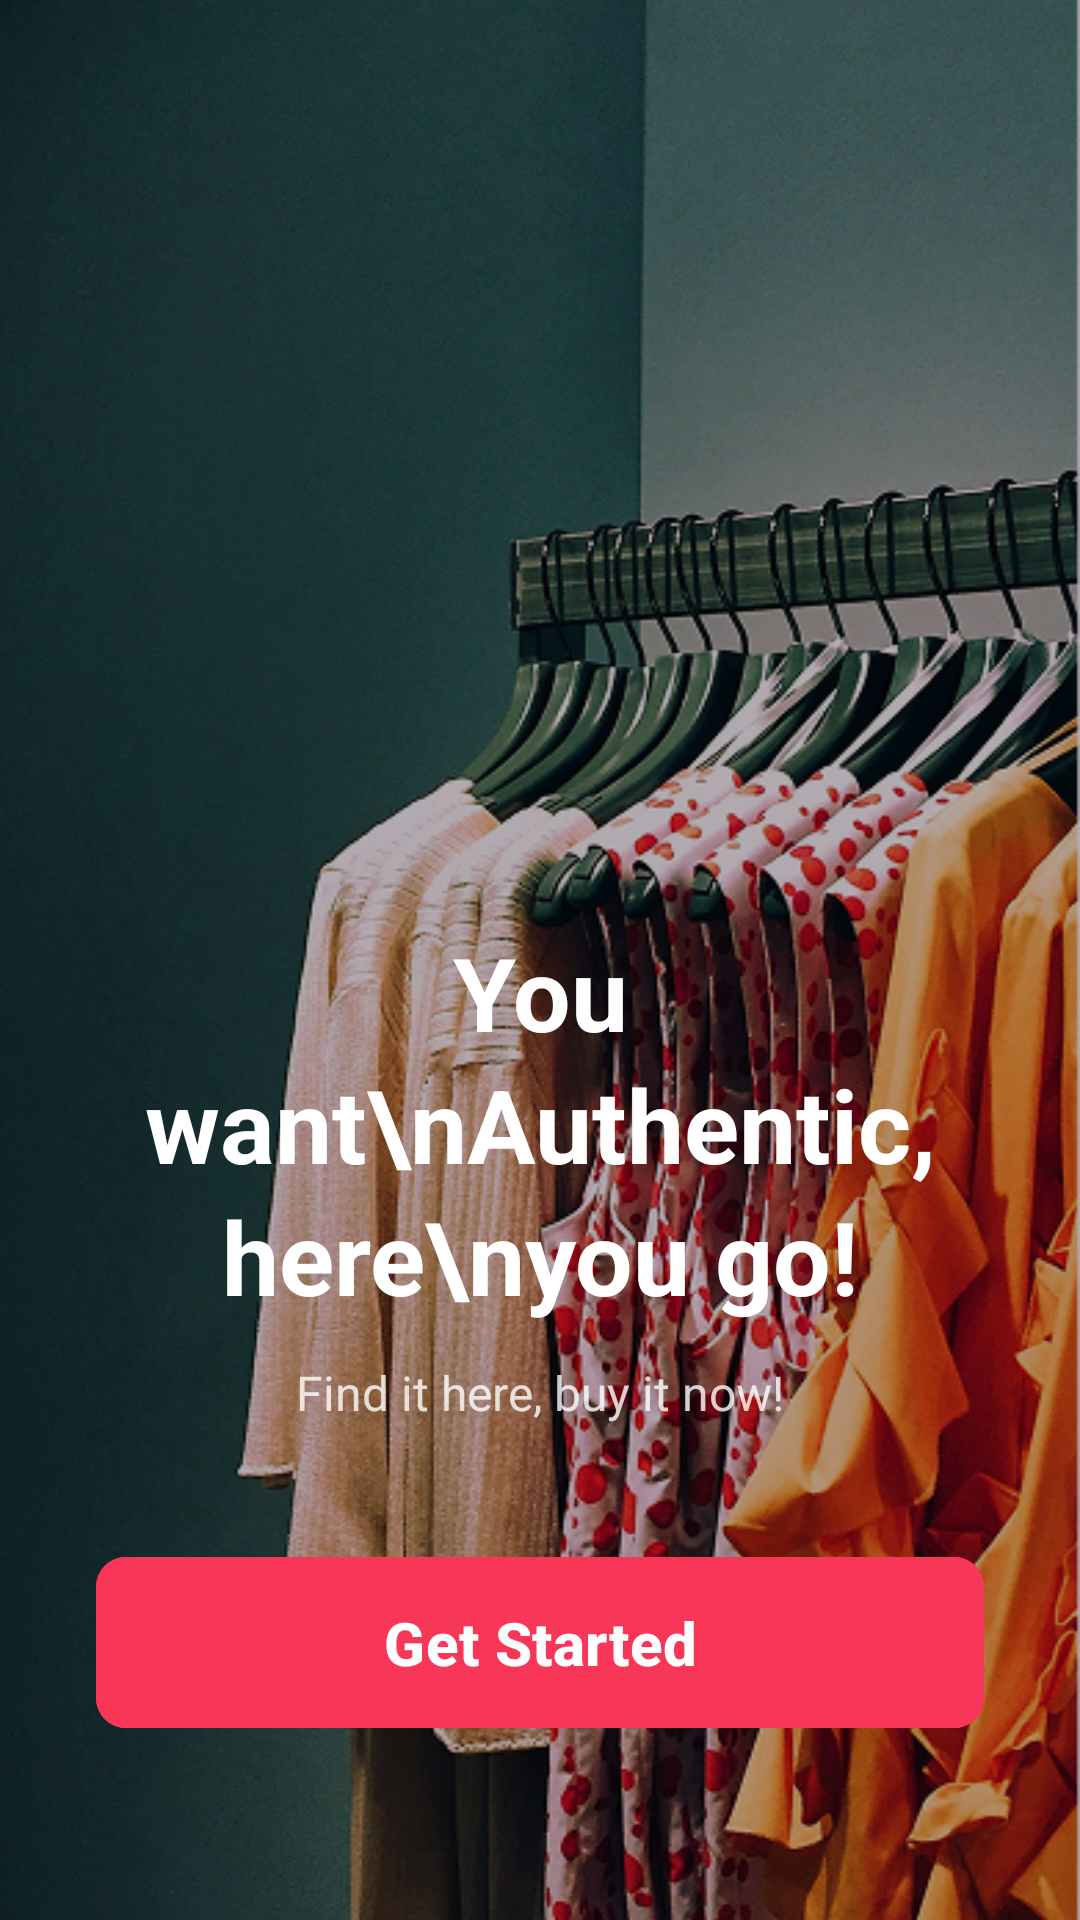

This screen was rendered from an Android layout file. Write that file and the resources it references.
<!-- AndroidManifest.xml: application theme Theme.Stylish -->
<!-- res/layout/activity_main.xml -->
<?xml version="1.0" encoding="utf-8"?>
<androidx.constraintlayout.widget.ConstraintLayout
    xmlns:android="http://schemas.android.com/apk/res/android"
    xmlns:app="http://schemas.android.com/apk/res-auto"
    xmlns:tools="http://schemas.android.com/tools"
    android:id="@+id/main"
    android:layout_width="match_parent"
    android:layout_height="match_parent"
    tools:context=".MainActivity">

    <ImageView
        android:id="@+id/ivBackground"
        android:layout_width="match_parent"
        android:layout_height="match_parent"
        android:scaleType="centerCrop"
        android:src="@drawable/background_image"
        app:layout_constraintBottom_toBottomOf="parent"
        app:layout_constraintEnd_toEndOf="parent"
        app:layout_constraintStart_toStartOf="parent"
        app:layout_constraintTop_toTopOf="parent" />

    <View
        android:layout_width="match_parent"
        android:layout_height="match_parent"
        android:background="#4D000000" />

    <LinearLayout
        android:layout_width="match_parent"
        android:layout_height="wrap_content"
        android:layout_marginBottom="60dp"
        android:gravity="center"
        android:orientation="vertical"
        android:paddingHorizontal="32dp"
        app:layout_constraintBottom_toBottomOf="parent">

        <TextView
            android:id="@+id/tvTitle"
            android:layout_width="wrap_content"
            android:layout_height="wrap_content"
            android:gravity="center"
            android:text="You want\nAuthentic, here\nyou go!"
            android:textColor="#FFFFFF"
            android:textSize="34sp"
            android:textStyle="bold"
            android:lineSpacingExtra="4dp" />

        <TextView
            android:id="@+id/tvSubtitle"
            android:layout_width="wrap_content"
            android:layout_height="wrap_content"
            android:layout_marginTop="12dp"
            android:text="Find it here, buy it now!"
            android:textColor="#FFFFFF"
            android:textSize="16sp"
            android:alpha="0.8" />

        <com.google.android.material.button.MaterialButton
            android:id="@+id/btnGetStarted"
            android:layout_width="match_parent"
            android:layout_height="65dp"
            android:layout_marginTop="40dp"
            android:backgroundTint="#F83758"
            android:text="Get Started"
            android:textAllCaps="false"
            android:textColor="#FFFFFF"
            android:textSize="20sp"
            android:textStyle="bold"
            app:cornerRadius="10dp" />

    </LinearLayout>

</androidx.constraintlayout.widget.ConstraintLayout>
<!-- resources referenced by this layout -->
<resources>
  <!-- drawable background_image: png bitmap (drawable, 724625 bytes) -->
  <style name="Theme.Stylish" parent="Base.Theme.Stylish" />
  <style name="Base.Theme.Stylish" parent="Theme.Material3.DayNight.NoActionBar">
          
          
      </style>
</resources>
